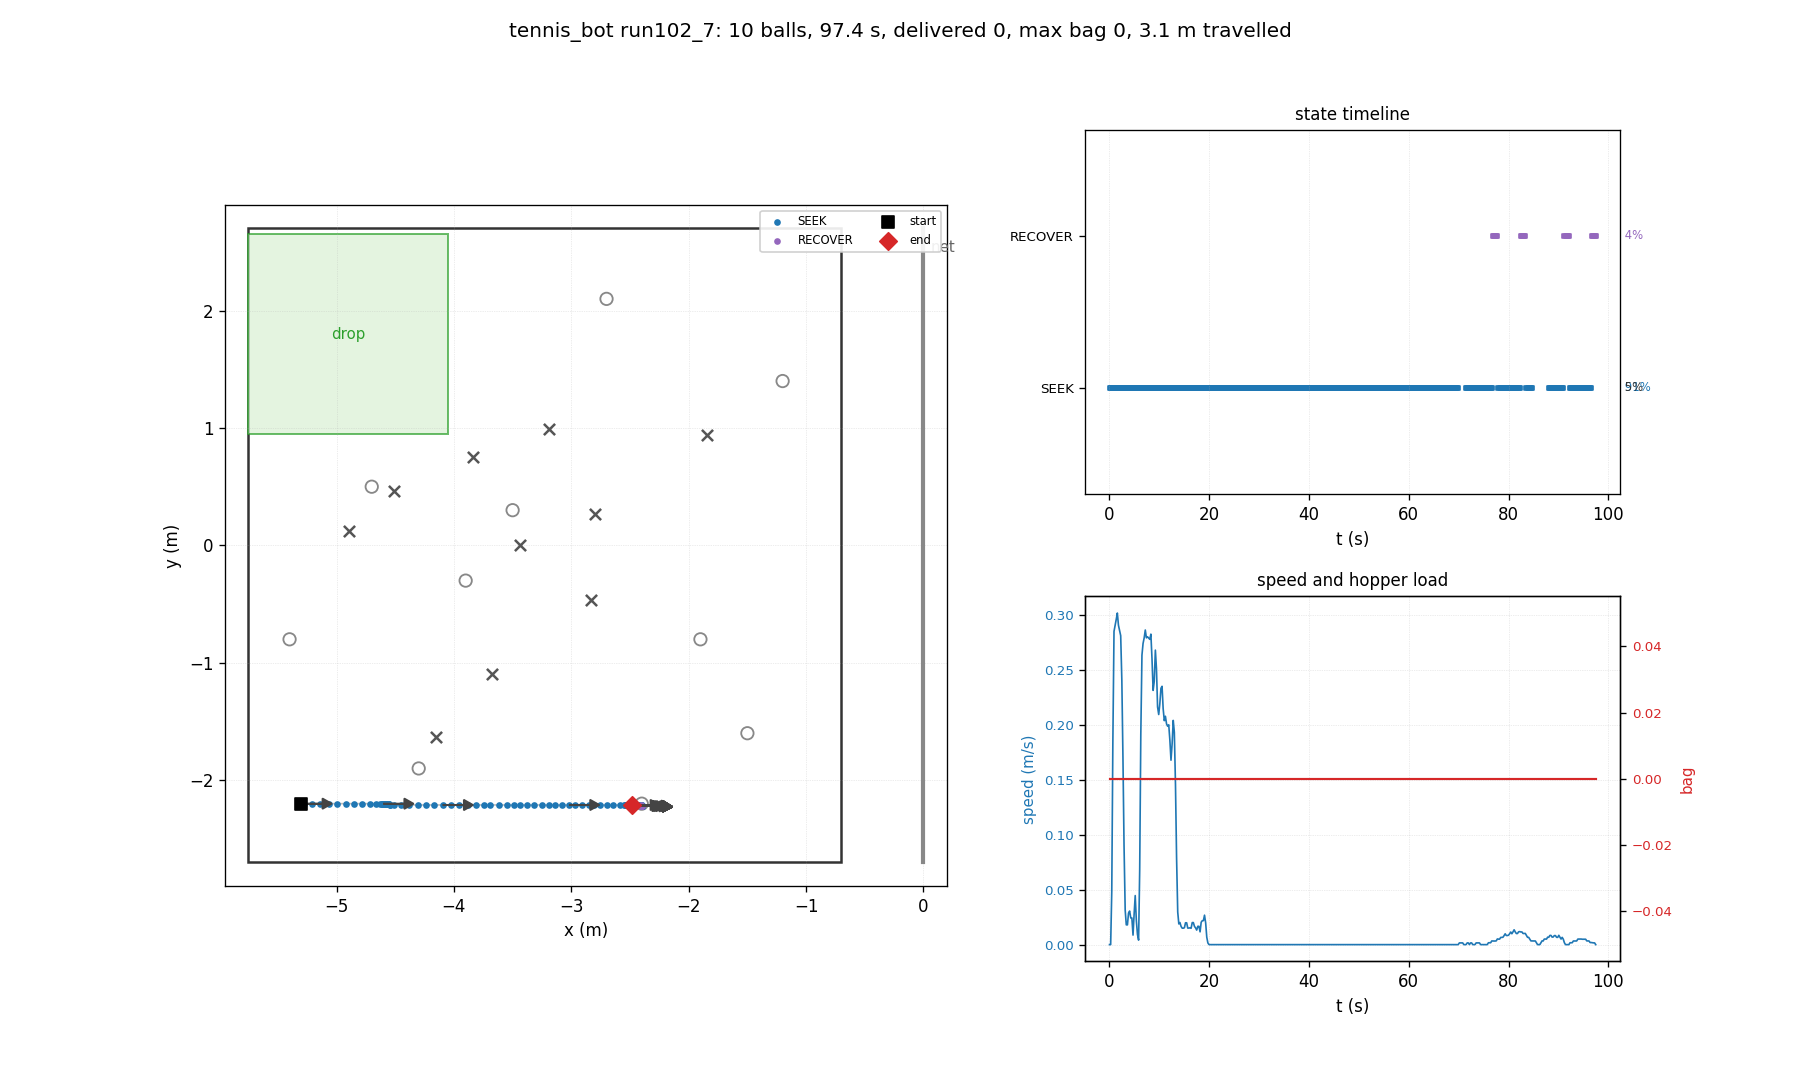

Source data for this figure (header and first rows):
t, state, x, y, heading_deg, bag, delivered, depth, n_balls_in_hopper, ball0_x, ball0_y
0.03, SEEK, -5.300, -2.200, 0.0, 0, 0, 0, 0, -4.700, 0.500
0.26, SEEK, -5.300, -2.200, 0.0, 0, 0, 0, 0, -4.509, 0.464
0.48, SEEK, -5.300, -2.200, 0.0, 0, 0, 0, 0, -4.509, 0.464
0.70, SEEK, -5.277, -2.200, 0.0, 0, 0, 0, 0, -4.509, 0.464
0.93, SEEK, -5.208, -2.200, 0.0, 0, 0, 0, 0, -4.509, 0.464
1.15, SEEK, -5.138, -2.200, 0.0, 0, 0, 0, 0, -4.509, 0.464
1.38, SEEK, -5.066, -2.200, 0.0, 0, 0, 0, 0, -4.509, 0.464
1.60, SEEK, -4.993, -2.200, 0.0, 0, 0, 0, 0, -4.509, 0.464
1.82, SEEK, -4.921, -2.200, 0.0, 0, 0, 0, 0, -4.509, 0.464
2.05, SEEK, -4.850, -2.200, -0.0, 0, 0, 0, 0, -4.509, 0.464
2.27, SEEK, -4.780, -2.200, 0.0, 0, 0, 0, 0, -4.509, 0.464
2.50, SEEK, -4.711, -2.200, 0.0, 0, 0, 0, 0, -4.509, 0.464
2.72, SEEK, -4.660, -2.200, 0.0, 0, 0, 0, 0, -4.509, 0.464
2.94, SEEK, -4.628, -2.200, -0.0, 0, 0, 0, 0, -4.509, 0.464
3.17, SEEK, -4.616, -2.200, -0.0, 0, 0, 0, 0, -4.509, 0.464
3.39, SEEK, -4.612, -2.200, -0.1, 0, 0, 0, 0, -4.509, 0.464
3.62, SEEK, -4.607, -2.200, -0.1, 0, 0, 0, 0, -4.509, 0.464
3.84, SEEK, -4.603, -2.200, -0.1, 0, 0, 0, 0, -4.509, 0.464
4.06, SEEK, -4.593, -2.200, -0.1, 0, 0, 0, 0, -4.509, 0.464
4.29, SEEK, -4.588, -2.200, -0.1, 0, 0, 0, 0, -4.509, 0.464
4.51, SEEK, -4.581, -2.200, -0.1, 0, 0, 0, 0, -4.509, 0.464
4.74, SEEK, -4.576, -2.200, -0.1, 0, 0, 0, 0, -4.509, 0.464
4.96, SEEK, -4.575, -2.203, -1.6, 0, 0, 0, 0, -4.509, 0.464
5.18, SEEK, -4.561, -2.203, -1.4, 0, 0, 0, 0, -4.509, 0.464
5.41, SEEK, -4.553, -2.203, -1.3, 0, 0, 0, 0, -4.509, 0.464
5.63, SEEK, -4.549, -2.205, -2.7, 0, 0, 0, 0, -4.509, 0.464
5.86, SEEK, -4.546, -2.208, -4.1, 0, 0, 0, 0, -4.509, 0.464
6.08, SEEK, -4.544, -2.211, -5.5, 0, 0, 0, 0, -4.509, 0.464
6.30, SEEK, -4.511, -2.211, -4.0, 0, 0, 0, 0, -4.509, 0.464
6.53, SEEK, -4.447, -2.211, -2.1, 0, 0, 0, 0, -4.509, 0.464
6.75, SEEK, -4.379, -2.211, -1.1, 0, 0, 0, 0, -4.509, 0.464
6.98, SEEK, -4.309, -2.211, -0.6, 0, 0, 0, 0, -4.509, 0.464
7.20, SEEK, -4.238, -2.211, -0.3, 0, 0, 0, 0, -4.509, 0.464
7.42, SEEK, -4.167, -2.211, -0.2, 0, 0, 0, 0, -4.509, 0.464
7.65, SEEK, -4.096, -2.211, -0.1, 0, 0, 0, 0, -4.509, 0.464
7.87, SEEK, -4.024, -2.211, -0.1, 0, 0, 0, 0, -4.509, 0.464
8.10, SEEK, -3.953, -2.211, -0.0, 0, 0, 0, 0, -4.509, 0.464
8.32, SEEK, -3.881, -2.211, -0.0, 0, 0, 0, 0, -4.509, 0.464
8.54, SEEK, -3.810, -2.211, -0.0, 0, 0, 0, 0, -4.509, 0.464
8.77, SEEK, -3.746, -2.211, -0.0, 0, 0, 0, 0, -4.509, 0.464
8.99, SEEK, -3.689, -2.211, -0.0, 0, 0, 0, 0, -4.509, 0.464
9.22, SEEK, -3.620, -2.211, -0.0, 0, 0, 0, 0, -4.509, 0.464
9.44, SEEK, -3.548, -2.211, -0.0, 0, 0, 0, 0, -4.509, 0.464
9.66, SEEK, -3.490, -2.211, -0.0, 0, 0, 0, 0, -4.509, 0.464
9.89, SEEK, -3.433, -2.211, -0.0, 0, 0, 0, 0, -4.509, 0.464
10.11, SEEK, -3.378, -2.211, -0.0, 0, 0, 0, 0, -4.509, 0.464
10.34, SEEK, -3.315, -2.211, -0.0, 0, 0, 0, 0, -4.509, 0.464
10.56, SEEK, -3.252, -2.211, -0.0, 0, 0, 0, 0, -4.509, 0.464
10.78, SEEK, -3.190, -2.211, -0.0, 0, 0, 0, 0, -4.509, 0.464
11.01, SEEK, -3.135, -2.211, 0.0, 0, 0, 0, 0, -4.509, 0.464
11.23, SEEK, -3.078, -2.211, 0.0, 0, 0, 0, 0, -4.509, 0.464
11.46, SEEK, -3.020, -2.211, 0.0, 0, 0, 0, 0, -4.509, 0.464
11.68, SEEK, -2.966, -2.211, 0.0, 0, 0, 0, 0, -4.509, 0.464
11.90, SEEK, -2.911, -2.211, 0.0, 0, 0, 0, 0, -4.509, 0.464
12.13, SEEK, -2.853, -2.211, 0.0, 0, 0, 0, 0, -4.509, 0.464
12.35, SEEK, -2.805, -2.211, 0.0, 0, 0, 0, 0, -4.509, 0.464
12.58, SEEK, -2.757, -2.211, 0.0, 0, 0, 0, 0, -4.509, 0.464
12.80, SEEK, -2.700, -2.211, -0.0, 0, 0, 0, 0, -4.509, 0.464
13.02, SEEK, -2.641, -2.211, -0.0, 0, 0, 0, 0, -4.509, 0.464
13.25, SEEK, -2.587, -2.211, -0.0, 0, 0, 0, 0, -4.509, 0.464
... 376 more rows
